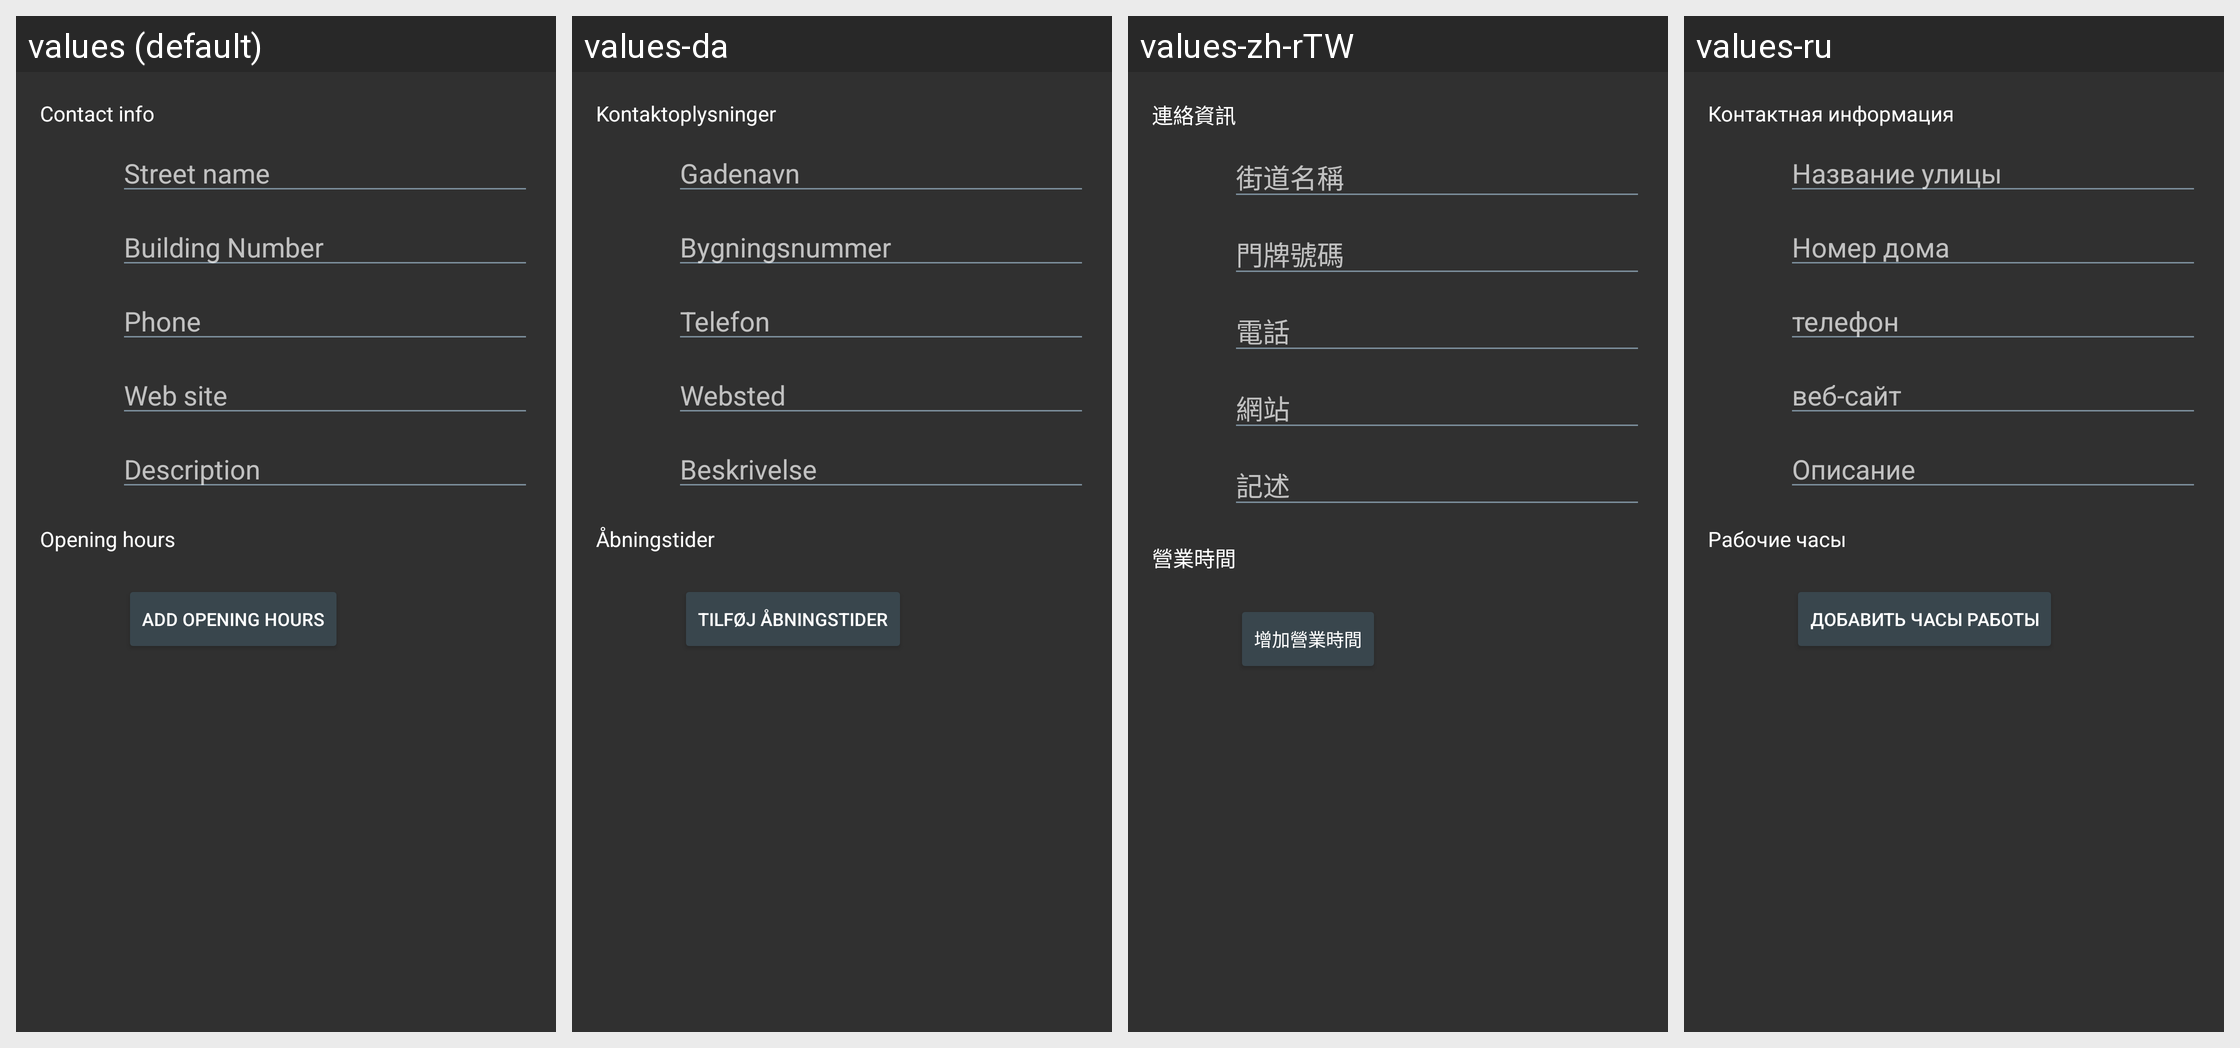

The same Android screen rendered under several of its app's locales, left to right. List the strings drawn on it with the default value and each locale's translation.
Android screen res/layout/fragment_edit_poi_normal.xml rendered under 4 locales, left to right: values (default), values-da, values-zh-rTW, values-ru. Device: Nexus 5 (rendered at 1080×1920; each locale shown at half size, 540×960, under a caption strip naming it); theme OsmandDarkTheme.
Other locales in the repository, not shown: values-af, values-ar, values-az, values-be, values-be-rBY, values-bg, values-bn, values-bs, values-ca, values-cs, values-cy, values-de, values-el, values-en-rGB, values-eo, values-es, values-es-rAR, values-es-rUS, values-et, values-eu, values-fa, values-fi, values-fr, values-gl, values-he, values-hr, values-hu, values-hy, values-id, values-is, values-it, values-ja, values-ka, values-kn, values-ko, values-ku, values-lt, values-lv, values-ml, values-mr, values-nb, values-nl, values-nn, values-pl, values-pt, values-pt-rBR, values-ro, values-sc, values-sk, values-sl, values-sq, values-sr, values-sv, values-tr, values-uk, values-vi, values-zh-rCN.
Strings drawn on this screen, with the default value and each locale's value (text and hints the layout hard-codes, and strings that could not be matched under every locale, appear in the picture but are not listed):

contact_info
  values: Contact info
  values-da: Kontaktoplysninger
  values-zh-rTW: 連絡資訊
  values-ru: Контактная информация

street_name
  values: Street name
  values-da: Gadenavn
  values-zh-rTW: 街道名稱
  values-ru: Название улицы

building_number
  values: Building Number
  values-da: Bygningsnummer
  values-zh-rTW: 門牌號碼
  values-ru: Номер дома

phone
  values: Phone
  values-da: Telefon
  values-zh-rTW: 電話
  values-ru: телефон

website
  values: Web site
  values-da: Websted
  values-zh-rTW: 網站
  values-ru: веб-сайт

description
  values: Description
  values-da: Beskrivelse
  values-zh-rTW: 記述
  values-ru: Описание

opening_hours
  values: Opening hours
  values-da: Åbningstider
  values-zh-rTW: 營業時間
  values-ru: Рабочие часы

add_opening_hours
  values: Add opening hours
  values-da: Tilføj åbningstider
  values-zh-rTW: 增加營業時間
  values-ru: Добавить часы работы
